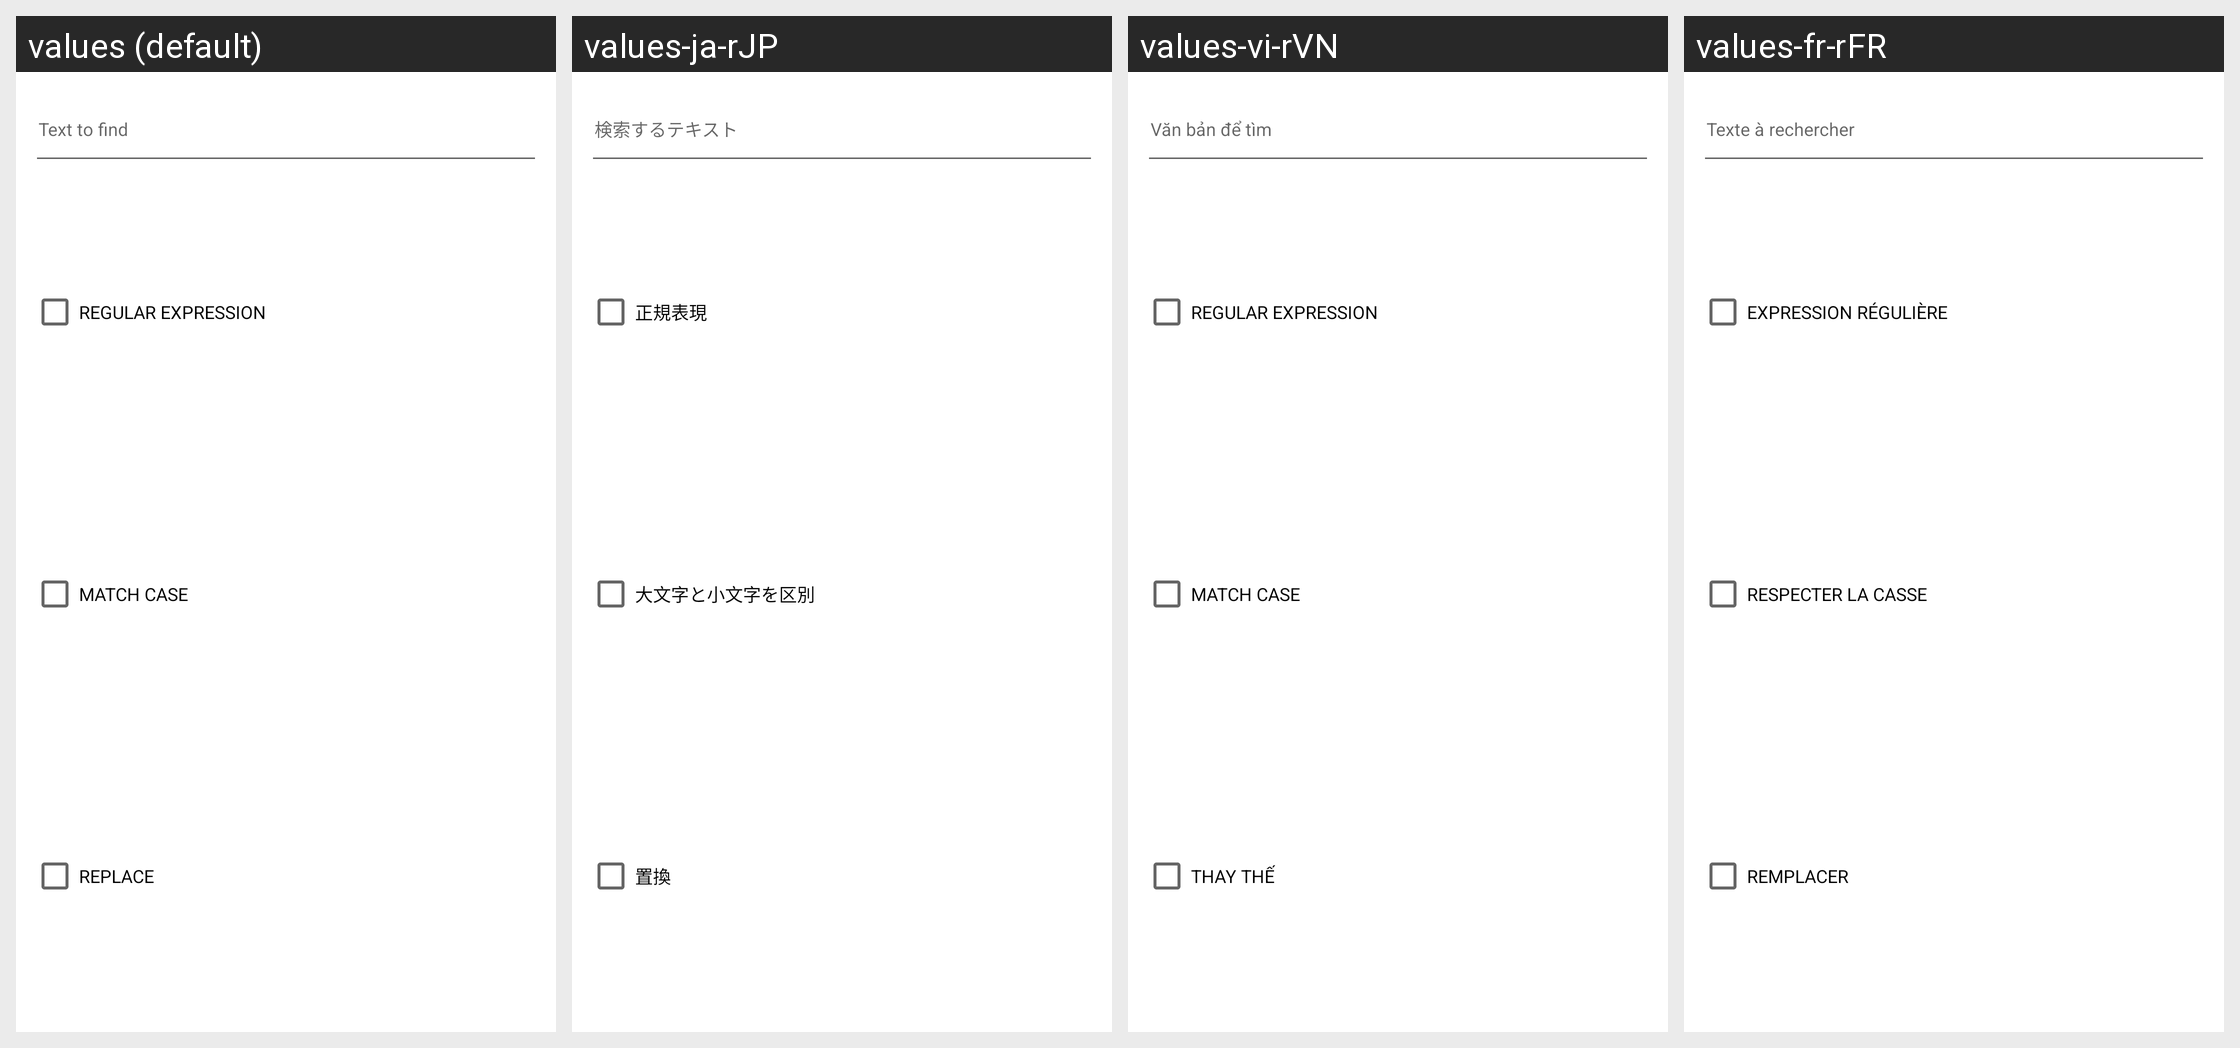

Locale-by-locale string values for the Android screen shown in this grid:
Android screen res/layout/dialog_fragment_find_text.xml rendered under 4 locales, left to right: values (default), values-ja-rJP, values-vi-rVN, values-fr-rFR. Device: Nexus 5 (rendered at 1080×1920; each locale shown at half size, 540×960, under a caption strip naming it); theme Theme.MaterialComponents.DayNight.NoActionBar.
Other locales in the repository, not shown: values-ar-rSA, values-ca-rES, values-cs-rCZ, values-da, values-de, values-de-rDE, values-el, values-el-rGR, values-es-rES, values-es-rMX, values-fi-rFI, values-hu-rHU, values-in-rID, values-it, values-it-rIT, values-ko-rKR, values-ms-rMY, values-nl-rNL, values-no, values-pl-rPL, values-pt-rBR, values-pt-rPT, values-ro-rRO, values-ru, values-ru-rRU, values-sk, values-sk-rSK, values-sv, values-sv-rSE, values-tr-rTR, values-uk, values-uk-rUA, values-vls-rBE, values-zh-rCN, values-zh-rHK.
Strings drawn on this screen, with the default value and each locale's value (text and hints the layout hard-codes, and strings that could not be matched under every locale, appear in the picture but are not listed):

text_to_find
  values: Text to find
  values-ja-rJP: 検索するテキスト
  values-vi-rVN: Văn bản để tìm
  values-fr-rFR: Texte à rechercher

regular_expression
  values: Regular Expression
  values-ja-rJP: 正規表現
  values-vi-rVN: Regular Expression
  values-fr-rFR: Expression régulière

match_case
  values: Match case
  values-ja-rJP: 大文字と小文字を区別
  values-vi-rVN: Match case
  values-fr-rFR: Respecter la casse

replace
  values: Replace
  values-ja-rJP: 置換
  values-vi-rVN: Thay thế
  values-fr-rFR: Remplacer
